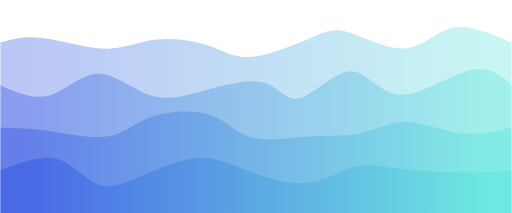
t = 0.00 s
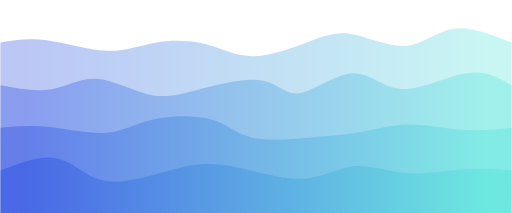
t = 3.75 s
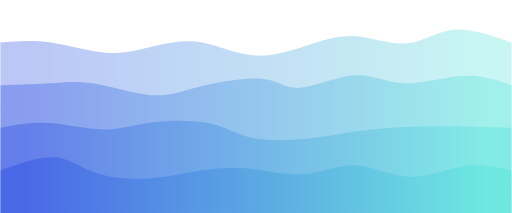
t = 7.50 s

The animated SVG that drew these frames (rendered in a browser with its animation timeline set to each time). Animation: 4 CSS @keyframes rules; frames cover the first 7.50 s, repeats indefinitely.

<svg width="100%" height="100%" id="svg" viewBox="0 0 1440 600" xmlns="http://www.w3.org/2000/svg" class="transition duration-300 ease-in-out delay-150"><style>
          .path-0{
            animation:pathAnim-0 60s;
            animation-timing-function: linear;
            animation-iteration-count: infinite;
          }
          @keyframes pathAnim-0{
            0%{
              d: path("M 0,600 C 0,600 0,120 0,120 C 32.83802109492717,110.30722461603531 65.67604218985434,100.61444923207061 118,107 C 170.32395781014566,113.38555076792939 242.1338523355098,135.8494276877528 296,137 C 349.8661476644902,138.1505723122472 385.78854846810646,117.98784001691823 434,112 C 482.21145153189354,106.01215998308177 542.7119537920644,114.19921224457426 587,129 C 631.2880462079356,143.80078775542574 659.3636363636363,165.2153110047847 710,160 C 760.6363636363637,154.7846889952153 833.8335007533904,122.93954373628696 880,104 C 926.1664992466096,85.06045626371304 945.3023606228028,79.02651405006743 987,93 C 1028.6976393771972,106.97348594993257 1092.9570567553992,140.9544000634434 1143,136 C 1193.0429432446008,131.0455999365566 1228.8694123556002,87.15588569615902 1276,78 C 1323.1305876443998,68.84411430384098 1381.5652938222,94.42205715192048 1440,120 C 1440,120 1440,600 1440,600 Z");
            }
            25%{
              d: path("M 0,600 C 0,600 0,120 0,120 C 56.733022284490744,122.19407068651034 113.46604456898149,124.38814137302069 165,133 C 216.5339554310185,141.6118586269793 262.86884400856485,156.6415051944276 311,161 C 359.13115599143515,165.3584948055724 409.0585793967591,159.04583784926905 447,145 C 484.9414206032409,130.95416215073095 510.89683840439875,109.17514340849614 558,112 C 605.1031615956013,114.82485659150386 673.354066985646,142.25358851674642 726,153 C 778.645933014354,163.74641148325358 815.6868936530174,157.81050252451823 864,146 C 912.3131063469826,134.18949747548177 971.8983584022842,116.50440138518067 1021,111 C 1070.1016415977158,105.49559861481933 1108.7196727378464,112.17189193475906 1149,108 C 1189.2803272621536,103.82810806524094 1231.2229506463295,88.80803087578313 1280,89 C 1328.7770493536705,89.19196912421687 1384.3885246768352,104.59598456210844 1440,120 C 1440,120 1440,600 1440,600 Z");
            }
            50%{
              d: path("M 0,600 C 0,600 0,120 0,120 C 45.186444262338426,127.28657907954215 90.37288852467685,134.5731581590843 136,122 C 181.62711147532315,109.4268418409157 227.6948901636311,76.99394644320495 279,77 C 330.3051098363689,77.00605355679505 386.8475508207988,109.45105606809594 444,122 C 501.1524491792012,134.54894393190406 558.9149065531735,127.20182928441143 600,119 C 641.0850934468265,110.79817071558857 665.4928229665072,101.74162679425838 714,101 C 762.5071770334928,100.25837320574162 835.1138015807977,107.83166353855508 883,102 C 930.8861984192023,96.16833646144492 954.0519707103016,76.93171905152133 989,84 C 1023.9480292896984,91.06828094847867 1070.6783155779958,124.44146025535963 1129,133 C 1187.3216844220042,141.55853974464037 1257.2347669777155,125.30243992704011 1311,119 C 1364.7652330222845,112.69756007295989 1402.3826165111423,116.34878003647995 1440,120 C 1440,120 1440,600 1440,600 Z");
            }
            75%{
              d: path("M 0,600 C 0,600 0,120 0,120 C 57.49525496312354,103.68969573607549 114.99050992624709,87.379391472151 163,94 C 211.00949007375291,100.620608527849 249.53321525813527,130.17212984747152 297,148 C 344.4667847418647,165.82787015252848 400.8766290412118,171.93208913796295 449,164 C 497.1233709587882,156.06791086203705 536.9602685770176,134.09951360067674 575,123 C 613.0397314229824,111.90048639932327 649.2822966507177,111.66985645933013 705,100 C 760.7177033492823,88.33014354066987 835.9105448201113,65.22106056200269 889,77 C 942.0894551798887,88.77893943799731 973.0755240688363,135.44590129265907 1019,143 C 1064.9244759311637,150.55409870734093 1125.787358904544,118.995334267361 1172,104 C 1218.212641095456,89.004665732639 1249.7750403129876,90.57276163789686 1292,96 C 1334.2249596870124,101.42723836210314 1387.1124798435062,110.71361918105157 1440,120 C 1440,120 1440,600 1440,600 Z");
            }
            100%{
              d: path("M 0,600 C 0,600 0,120 0,120 C 32.83802109492717,110.30722461603531 65.67604218985434,100.61444923207061 118,107 C 170.32395781014566,113.38555076792939 242.1338523355098,135.8494276877528 296,137 C 349.8661476644902,138.1505723122472 385.78854846810646,117.98784001691823 434,112 C 482.21145153189354,106.01215998308177 542.7119537920644,114.19921224457426 587,129 C 631.2880462079356,143.80078775542574 659.3636363636363,165.2153110047847 710,160 C 760.6363636363637,154.7846889952153 833.8335007533904,122.93954373628696 880,104 C 926.1664992466096,85.06045626371304 945.3023606228028,79.02651405006743 987,93 C 1028.6976393771972,106.97348594993257 1092.9570567553992,140.9544000634434 1143,136 C 1193.0429432446008,131.0455999365566 1228.8694123556002,87.15588569615902 1276,78 C 1323.1305876443998,68.84411430384098 1381.5652938222,94.42205715192048 1440,120 C 1440,120 1440,600 1440,600 Z");
            }
          }</style><defs><linearGradient id="gradient" x1="0%" y1="50%" x2="100%" y2="50%"><stop offset="5%" stop-color="#002bdc44"></stop><stop offset="95%" stop-color="#32ded444"></stop></linearGradient></defs><path d="M 0,600 C 0,600 0,120 0,120 C 32.83802109492717,110.30722461603531 65.67604218985434,100.61444923207061 118,107 C 170.32395781014566,113.38555076792939 242.1338523355098,135.8494276877528 296,137 C 349.8661476644902,138.1505723122472 385.78854846810646,117.98784001691823 434,112 C 482.21145153189354,106.01215998308177 542.7119537920644,114.19921224457426 587,129 C 631.2880462079356,143.80078775542574 659.3636363636363,165.2153110047847 710,160 C 760.6363636363637,154.7846889952153 833.8335007533904,122.93954373628696 880,104 C 926.1664992466096,85.06045626371304 945.3023606228028,79.02651405006743 987,93 C 1028.6976393771972,106.97348594993257 1092.9570567553992,140.9544000634434 1143,136 C 1193.0429432446008,131.0455999365566 1228.8694123556002,87.15588569615902 1276,78 C 1323.1305876443998,68.84411430384098 1381.5652938222,94.42205715192048 1440,120 C 1440,120 1440,600 1440,600 Z" stroke="none" stroke-width="0" fill="url(#gradient)" class="transition-all duration-300 ease-in-out delay-150 path-0"></path><style>
          .path-1{
            animation:pathAnim-1 60s;
            animation-timing-function: linear;
            animation-iteration-count: infinite;
          }
          @keyframes pathAnim-1{
            0%{
              d: path("M 0,600 C 0,600 0,240 0,240 C 46.5376562954347,260.781001348172 93.0753125908694,281.5620026963441 138,269 C 182.9246874091306,256.4379973036559 226.236405931957,210.53299056279576 272,208 C 317.763594068043,205.46700943720424 365.97906368130276,246.30603505247296 410,264 C 454.02093631869724,281.69396494752704 493.84733934283224,276.2428692273124 552,261 C 610.1526606571678,245.75713077268762 686.6315789473683,220.72248803827753 735,231 C 783.3684210526317,241.27751196172247 803.6263448676941,286.8671786195776 843,277 C 882.3736551323059,267.1328213804224 940.8630415818552,201.80879748341218 987,201 C 1033.1369584181448,200.19120251658782 1066.9214888048853,263.89763144677363 1125,267 C 1183.0785111951147,270.10236855322637 1265.4510031986042,212.60067672949324 1322,198 C 1378.5489968013958,183.39932327050676 1409.274498400698,211.6996616352534 1440,240 C 1440,240 1440,600 1440,600 Z");
            }
            25%{
              d: path("M 0,600 C 0,600 0,240 0,240 C 62.17022654577177,215.85644611277064 124.34045309154354,191.71289222554125 163,199 C 201.65954690845646,206.28710777445875 216.80841417959766,245.00487721060563 264,264 C 311.19158582040234,282.9951227893944 390.42589019006584,282.2675989320363 440,272 C 489.57410980993416,261.7324010679637 509.4880250601391,241.92472706124926 559,230 C 608.5119749398609,218.07527293875074 687.622009569378,214.0334928229665 736,213 C 784.377990430622,211.9665071770335 802.0239366623489,213.94130164688465 845,218 C 887.9760633376511,222.05869835311535 956.282243781226,228.20130058949485 1011,223 C 1065.717756218774,217.79869941050515 1106.8470882127467,201.253495995136 1149,202 C 1191.1529117872533,202.746504004864 1234.3294033677869,220.78471542996115 1283,230 C 1331.6705966322131,239.21528457003885 1385.8352983161067,239.60764228501944 1440,240 C 1440,240 1440,600 1440,600 Z");
            }
            50%{
              d: path("M 0,600 C 0,600 0,240 0,240 C 61.31300060799916,254.14132015120674 122.62600121599831,268.2826403024135 169,253 C 215.37399878400169,237.71735969758652 246.80899574400593,193.01075894155278 294,196 C 341.1910042559941,198.98924105844722 404.138015807978,249.6743239313754 452,256 C 499.861984192022,262.3256760686246 532.638941024082,224.29194533294563 578,222 C 623.361058975918,219.70805466705437 681.3062200956939,253.15789473684208 723,269 C 764.6937799043061,284.8421052631579 790.1361785931429,283.07647571968596 842,276 C 893.8638214068571,268.92352428031404 972.1490655317348,256.5362023844141 1033,259 C 1093.8509344682652,261.4637976155859 1137.2675592799176,278.77871474265766 1175,277 C 1212.7324407200824,275.22128525734234 1244.7806973485951,254.34893864495496 1288,245 C 1331.2193026514049,235.65106135504504 1385.6096513257025,237.82553067752252 1440,240 C 1440,240 1440,600 1440,600 Z");
            }
            75%{
              d: path("M 0,600 C 0,600 0,240 0,240 C 36.720743345052725,258.5582489624362 73.44148669010545,277.1164979248724 123,261 C 172.55851330989455,244.88350207512755 234.95479658463086,194.09225726294642 292,198 C 349.04520341536914,201.90774273705358 400.73932697137116,260.5144730233419 451,266 C 501.26067302862884,271.4855269766581 550.0878955298845,223.84985064368604 594,221 C 637.9121044701155,218.15014935631396 676.909090909091,260.08612440191393 716,256 C 755.090909090909,251.9138755980861 794.2757408337518,201.80565174865842 844,204 C 893.7242591662482,206.19434825134158 953.9879457559016,260.6912686034524 1000,265 C 1046.0120542440984,269.3087313965476 1077.7724761426418,223.4292738375321 1127,203 C 1176.2275238573582,182.5707261624679 1242.9221496735308,187.5916360464194 1298,198 C 1353.0778503264692,208.4083639535806 1396.5389251632346,224.2041819767903 1440,240 C 1440,240 1440,600 1440,600 Z");
            }
            100%{
              d: path("M 0,600 C 0,600 0,240 0,240 C 46.5376562954347,260.781001348172 93.0753125908694,281.5620026963441 138,269 C 182.9246874091306,256.4379973036559 226.236405931957,210.53299056279576 272,208 C 317.763594068043,205.46700943720424 365.97906368130276,246.30603505247296 410,264 C 454.02093631869724,281.69396494752704 493.84733934283224,276.2428692273124 552,261 C 610.1526606571678,245.75713077268762 686.6315789473683,220.72248803827753 735,231 C 783.3684210526317,241.27751196172247 803.6263448676941,286.8671786195776 843,277 C 882.3736551323059,267.1328213804224 940.8630415818552,201.80879748341218 987,201 C 1033.1369584181448,200.19120251658782 1066.9214888048853,263.89763144677363 1125,267 C 1183.0785111951147,270.10236855322637 1265.4510031986042,212.60067672949324 1322,198 C 1378.5489968013958,183.39932327050676 1409.274498400698,211.6996616352534 1440,240 C 1440,240 1440,600 1440,600 Z");
            }
          }</style><defs><linearGradient id="gradient" x1="0%" y1="50%" x2="100%" y2="50%"><stop offset="5%" stop-color="#002bdc66"></stop><stop offset="95%" stop-color="#32ded466"></stop></linearGradient></defs><path d="M 0,600 C 0,600 0,240 0,240 C 46.5376562954347,260.781001348172 93.0753125908694,281.5620026963441 138,269 C 182.9246874091306,256.4379973036559 226.236405931957,210.53299056279576 272,208 C 317.763594068043,205.46700943720424 365.97906368130276,246.30603505247296 410,264 C 454.02093631869724,281.69396494752704 493.84733934283224,276.2428692273124 552,261 C 610.1526606571678,245.75713077268762 686.6315789473683,220.72248803827753 735,231 C 783.3684210526317,241.27751196172247 803.6263448676941,286.8671786195776 843,277 C 882.3736551323059,267.1328213804224 940.8630415818552,201.80879748341218 987,201 C 1033.1369584181448,200.19120251658782 1066.9214888048853,263.89763144677363 1125,267 C 1183.0785111951147,270.10236855322637 1265.4510031986042,212.60067672949324 1322,198 C 1378.5489968013958,183.39932327050676 1409.274498400698,211.6996616352534 1440,240 C 1440,240 1440,600 1440,600 Z" stroke="none" stroke-width="0" fill="url(#gradient)" class="transition-all duration-300 ease-in-out delay-150 path-1"></path><style>
          .path-2{
            animation:pathAnim-2 60s;
            animation-timing-function: linear;
            animation-iteration-count: infinite;
          }
          @keyframes pathAnim-2{
            0%{
              d: path("M 0,600 C 0,600 0,360 0,360 C 42.047490020883444,360.6160749689392 84.09498004176689,361.2321499378783 138,369 C 191.9050199582331,376.7678500621217 257.6675698538159,391.68747521742574 304,384 C 350.3324301461841,376.31252478257426 377.23474054296963,346.0179491924186 426,329 C 474.76525945703037,311.9820508075814 545.3934679743055,308.2407280129001 592,324 C 638.6065320256945,339.7592719870999 661.1913875598086,375.01913875598086 708,387 C 754.8086124401914,398.98086124401914 825.8409817864599,387.68271696317635 881,384 C 936.1590182135401,380.31728303682365 975.4446852943508,384.2499933913136 1016,375 C 1056.5553147056492,365.7500066086864 1098.3802770361362,343.31730947156944 1145,344 C 1191.6197229638638,344.68269052843056 1243.0342065611037,368.4807687224087 1293,375 C 1342.9657934388963,381.5192312775913 1391.482896719448,370.75961563879565 1440,360 C 1440,360 1440,600 1440,600 Z");
            }
            25%{
              d: path("M 0,600 C 0,600 0,360 0,360 C 45.633654074916066,342.81963572920245 91.26730814983213,325.63927145840495 137,324 C 182.73269185016787,322.36072854159505 228.5644214755875,336.26254989558277 276,345 C 323.4355785244125,353.73745010441723 372.4750059478178,357.3105289592641 429,361 C 485.5249940521822,364.6894710407359 549.5355547331412,368.49533426736105 595,373 C 640.4644452668588,377.50466573263895 667.3827751196171,382.70813397129183 709,389 C 750.6172248803829,395.29186602870817 806.9333447883901,402.67212984747147 855,396 C 903.0666552116099,389.32787015252853 942.8838457268232,368.60334663882213 994,365 C 1045.1161542731768,361.39665336117787 1107.5312723043169,374.91448359724023 1164,370 C 1220.4687276956831,365.08551640275977 1270.9910650559093,341.73871897221704 1316,337 C 1361.0089349440907,332.26128102778296 1400.5044674720452,346.1306405138915 1440,360 C 1440,360 1440,600 1440,600 Z");
            }
            50%{
              d: path("M 0,600 C 0,600 0,360 0,360 C 40.399534748473386,359.493008009728 80.79906949694677,358.98601601945603 130,368 C 179.20093050305323,377.01398398054397 237.20325676068626,395.5489439319041 281,387 C 324.79674323931374,378.4510560680959 354.3879034603082,342.81820825292766 407,347 C 459.6120965396918,351.18179174707234 535.2451293980808,395.17822305638526 590,401 C 644.7548706019192,406.82177694361474 678.6315789473684,374.46889952153106 720,369 C 761.3684210526316,363.53110047846894 810.2285548124454,384.9461788574903 853,377 C 895.7714451875546,369.0538211425097 932.4542018028499,331.7463850485077 988,328 C 1043.5457981971501,324.2536149514923 1117.954637976156,354.0682809484787 1168,370 C 1218.045362023844,385.9317190515213 1243.727246292527,387.9804911575775 1285,384 C 1326.272753707473,380.0195088424225 1383.1363768537365,370.00975442121126 1440,360 C 1440,360 1440,600 1440,600 Z");
            }
            75%{
              d: path("M 0,600 C 0,600 0,360 0,360 C 41.94784424647756,380.3030611435671 83.89568849295512,400.60612228713427 132,393 C 180.10431150704488,385.39387771286573 234.36509027465706,349.87857199503026 280,352 C 325.63490972534294,354.12142800496974 362.6439504084168,393.8795897327447 413,393 C 463.3560495915832,392.1204102672553 527.0591080916757,350.6030690739909 576,337 C 624.9408919083243,323.3969309260091 659.1196172248804,337.7081339712919 701,357 C 742.8803827751196,376.2918660287081 792.4624230088027,400.5643950408417 848,400 C 903.5375769911973,399.4356049591583 965.0306907399086,374.0342858653414 1019,369 C 1072.9693092600914,363.9657141346586 1119.414814031563,379.2984614977927 1160,383 C 1200.585185968437,386.7015385022073 1235.3100531338391,378.7718681434878 1281,373 C 1326.6899468661609,367.2281318565122 1383.3449734330804,363.6140659282561 1440,360 C 1440,360 1440,600 1440,600 Z");
            }
            100%{
              d: path("M 0,600 C 0,600 0,360 0,360 C 42.047490020883444,360.6160749689392 84.09498004176689,361.2321499378783 138,369 C 191.9050199582331,376.7678500621217 257.6675698538159,391.68747521742574 304,384 C 350.3324301461841,376.31252478257426 377.23474054296963,346.0179491924186 426,329 C 474.76525945703037,311.9820508075814 545.3934679743055,308.2407280129001 592,324 C 638.6065320256945,339.7592719870999 661.1913875598086,375.01913875598086 708,387 C 754.8086124401914,398.98086124401914 825.8409817864599,387.68271696317635 881,384 C 936.1590182135401,380.31728303682365 975.4446852943508,384.2499933913136 1016,375 C 1056.5553147056492,365.7500066086864 1098.3802770361362,343.31730947156944 1145,344 C 1191.6197229638638,344.68269052843056 1243.0342065611037,368.4807687224087 1293,375 C 1342.9657934388963,381.5192312775913 1391.482896719448,370.75961563879565 1440,360 C 1440,360 1440,600 1440,600 Z");
            }
          }</style><defs><linearGradient id="gradient" x1="0%" y1="50%" x2="100%" y2="50%"><stop offset="5%" stop-color="#002bdc88"></stop><stop offset="95%" stop-color="#32ded488"></stop></linearGradient></defs><path d="M 0,600 C 0,600 0,360 0,360 C 42.047490020883444,360.6160749689392 84.09498004176689,361.2321499378783 138,369 C 191.9050199582331,376.7678500621217 257.6675698538159,391.68747521742574 304,384 C 350.3324301461841,376.31252478257426 377.23474054296963,346.0179491924186 426,329 C 474.76525945703037,311.9820508075814 545.3934679743055,308.2407280129001 592,324 C 638.6065320256945,339.7592719870999 661.1913875598086,375.01913875598086 708,387 C 754.8086124401914,398.98086124401914 825.8409817864599,387.68271696317635 881,384 C 936.1590182135401,380.31728303682365 975.4446852943508,384.2499933913136 1016,375 C 1056.5553147056492,365.7500066086864 1098.3802770361362,343.31730947156944 1145,344 C 1191.6197229638638,344.68269052843056 1243.0342065611037,368.4807687224087 1293,375 C 1342.9657934388963,381.5192312775913 1391.482896719448,370.75961563879565 1440,360 C 1440,360 1440,600 1440,600 Z" stroke="none" stroke-width="0" fill="url(#gradient)" class="transition-all duration-300 ease-in-out delay-150 path-2"></path><style>
          .path-3{
            animation:pathAnim-3 60s;
            animation-timing-function: linear;
            animation-iteration-count: infinite;
          }
          @keyframes pathAnim-3{
            0%{
              d: path("M 0,600 C 0,600 0,480 0,480 C 57.841523698749626,457.73414576118853 115.68304739749925,435.468291522377 161,448 C 206.31695260250075,460.531708477623 239.1093341087526,507.8609796716804 277,521 C 314.8906658912474,534.1390203283196 357.87961616749055,513.0877897909012 408,491 C 458.12038383250945,468.9122102090988 515.3722012212852,445.78786116471485 565,445 C 614.6277987787148,444.21213883528515 656.6315789473684,465.76076555023934 708,485 C 759.3684210526316,504.23923444976066 820.101482989241,521.1690766343281 870,515 C 919.898517010759,508.8309233656719 958.9624890956675,479.5629279124482 999,470 C 1039.0375109043325,460.4370720875518 1080.0485606280895,470.5792117158793 1135,477 C 1189.9514393719105,483.4207882841207 1258.8432683919746,486.12022522403447 1312,486 C 1365.1567316080254,485.87977477596553 1402.5783658040127,482.93988738798276 1440,480 C 1440,480 1440,600 1440,600 Z");
            }
            25%{
              d: path("M 0,600 C 0,600 0,480 0,480 C 52.061355045071224,461.94410372994264 104.12271009014245,443.88820745988534 145,438 C 185.87728990985755,432.11179254011466 215.57051468450135,438.39127389040146 267,455 C 318.42948531549865,471.60872610959854 391.5952311718523,498.54669697850863 443,513 C 494.4047688281477,527.4533030214914 524.0485606280895,529.4219381955643 563,516 C 601.9514393719105,502.5780618044357 650.2105263157895,473.76555023923436 699,465 C 747.7894736842105,456.23444976076564 797.1093341087525,467.515860847498 847,465 C 896.8906658912475,462.484139152502 947.3521372492003,446.1710063707738 1004,461 C 1060.6478627507997,475.8289936292262 1123.4821168944463,521.800113669407 1172,519 C 1220.5178831055537,516.199886330593 1254.7193951730155,464.628538951598 1297,450 C 1339.2806048269845,435.371461048402 1389.6403024134922,457.685730524201 1440,480 C 1440,480 1440,600 1440,600 Z");
            }
            50%{
              d: path("M 0,600 C 0,600 0,480 0,480 C 42.90457056755402,476.20160458907185 85.80914113510804,472.40320917814375 135,486 C 184.19085886489196,499.59679082185625 239.66800602712198,530.5887678764968 299,520 C 358.331993972878,509.41123212350317 421.51883475640386,457.2417193158688 458,438 C 494.48116524359614,418.7582806841312 504.25665494726275,432.44435486002794 550,444 C 595.7433450527373,455.55564513997206 677.4545454545455,464.98086124401914 738,468 C 798.5454545454545,471.01913875598086 837.9251632345555,467.6322001638954 881,464 C 924.0748367654445,460.3677998361046 970.8448016072325,456.4903381003991 1021,467 C 1071.1551983927675,477.5096618996009 1124.6956303365143,502.40644743450804 1173,499 C 1221.3043696634857,495.59355256549196 1264.3726770467104,463.8838721615691 1308,456 C 1351.6273229532896,448.1161278384309 1395.813661476645,464.05806391921544 1440,480 C 1440,480 1440,600 1440,600 Z");
            }
            75%{
              d: path("M 0,600 C 0,600 0,480 0,480 C 45.87836051706361,493.70613814798173 91.75672103412722,507.4122762959634 141,495 C 190.24327896587278,482.5877237040366 242.85147638055463,444.05703296412804 296,450 C 349.14852361944537,455.94296703587196 402.8373734436543,506.35959184752437 452,517 C 501.1626265563457,527.6404081524756 545.799029844828,498.5045996457744 583,491 C 620.200970155172,483.4954003542256 649.9665071770335,497.62200956937795 697,501 C 744.0334928229665,504.37799043062205 808.3349414470381,497.00736207671366 868,504 C 927.6650585529619,510.99263792328634 982.6937270348146,532.3485421237675 1025,519 C 1067.3062729651854,505.6514578762325 1096.8901504137039,457.59846942821645 1143,458 C 1189.1098495862961,458.40153057178355 1251.7456713103702,507.2575801633667 1304,519 C 1356.2543286896298,530.7424198366333 1398.127164344815,505.37120991831665 1440,480 C 1440,480 1440,600 1440,600 Z");
            }
            100%{
              d: path("M 0,600 C 0,600 0,480 0,480 C 57.841523698749626,457.73414576118853 115.68304739749925,435.468291522377 161,448 C 206.31695260250075,460.531708477623 239.1093341087526,507.8609796716804 277,521 C 314.8906658912474,534.1390203283196 357.87961616749055,513.0877897909012 408,491 C 458.12038383250945,468.9122102090988 515.3722012212852,445.78786116471485 565,445 C 614.6277987787148,444.21213883528515 656.6315789473684,465.76076555023934 708,485 C 759.3684210526316,504.23923444976066 820.101482989241,521.1690766343281 870,515 C 919.898517010759,508.8309233656719 958.9624890956675,479.5629279124482 999,470 C 1039.0375109043325,460.4370720875518 1080.0485606280895,470.5792117158793 1135,477 C 1189.9514393719105,483.4207882841207 1258.8432683919746,486.12022522403447 1312,486 C 1365.1567316080254,485.87977477596553 1402.5783658040127,482.93988738798276 1440,480 C 1440,480 1440,600 1440,600 Z");
            }
          }</style><defs><linearGradient id="gradient" x1="0%" y1="50%" x2="100%" y2="50%"><stop offset="5%" stop-color="#002bdcff"></stop><stop offset="95%" stop-color="#32ded4ff"></stop></linearGradient></defs><path d="M 0,600 C 0,600 0,480 0,480 C 57.841523698749626,457.73414576118853 115.68304739749925,435.468291522377 161,448 C 206.31695260250075,460.531708477623 239.1093341087526,507.8609796716804 277,521 C 314.8906658912474,534.1390203283196 357.87961616749055,513.0877897909012 408,491 C 458.12038383250945,468.9122102090988 515.3722012212852,445.78786116471485 565,445 C 614.6277987787148,444.21213883528515 656.6315789473684,465.76076555023934 708,485 C 759.3684210526316,504.23923444976066 820.101482989241,521.1690766343281 870,515 C 919.898517010759,508.8309233656719 958.9624890956675,479.5629279124482 999,470 C 1039.0375109043325,460.4370720875518 1080.0485606280895,470.5792117158793 1135,477 C 1189.9514393719105,483.4207882841207 1258.8432683919746,486.12022522403447 1312,486 C 1365.1567316080254,485.87977477596553 1402.5783658040127,482.93988738798276 1440,480 C 1440,480 1440,600 1440,600 Z" stroke="none" stroke-width="0" fill="url(#gradient)" class="transition-all duration-300 ease-in-out delay-150 path-3"></path></svg>
